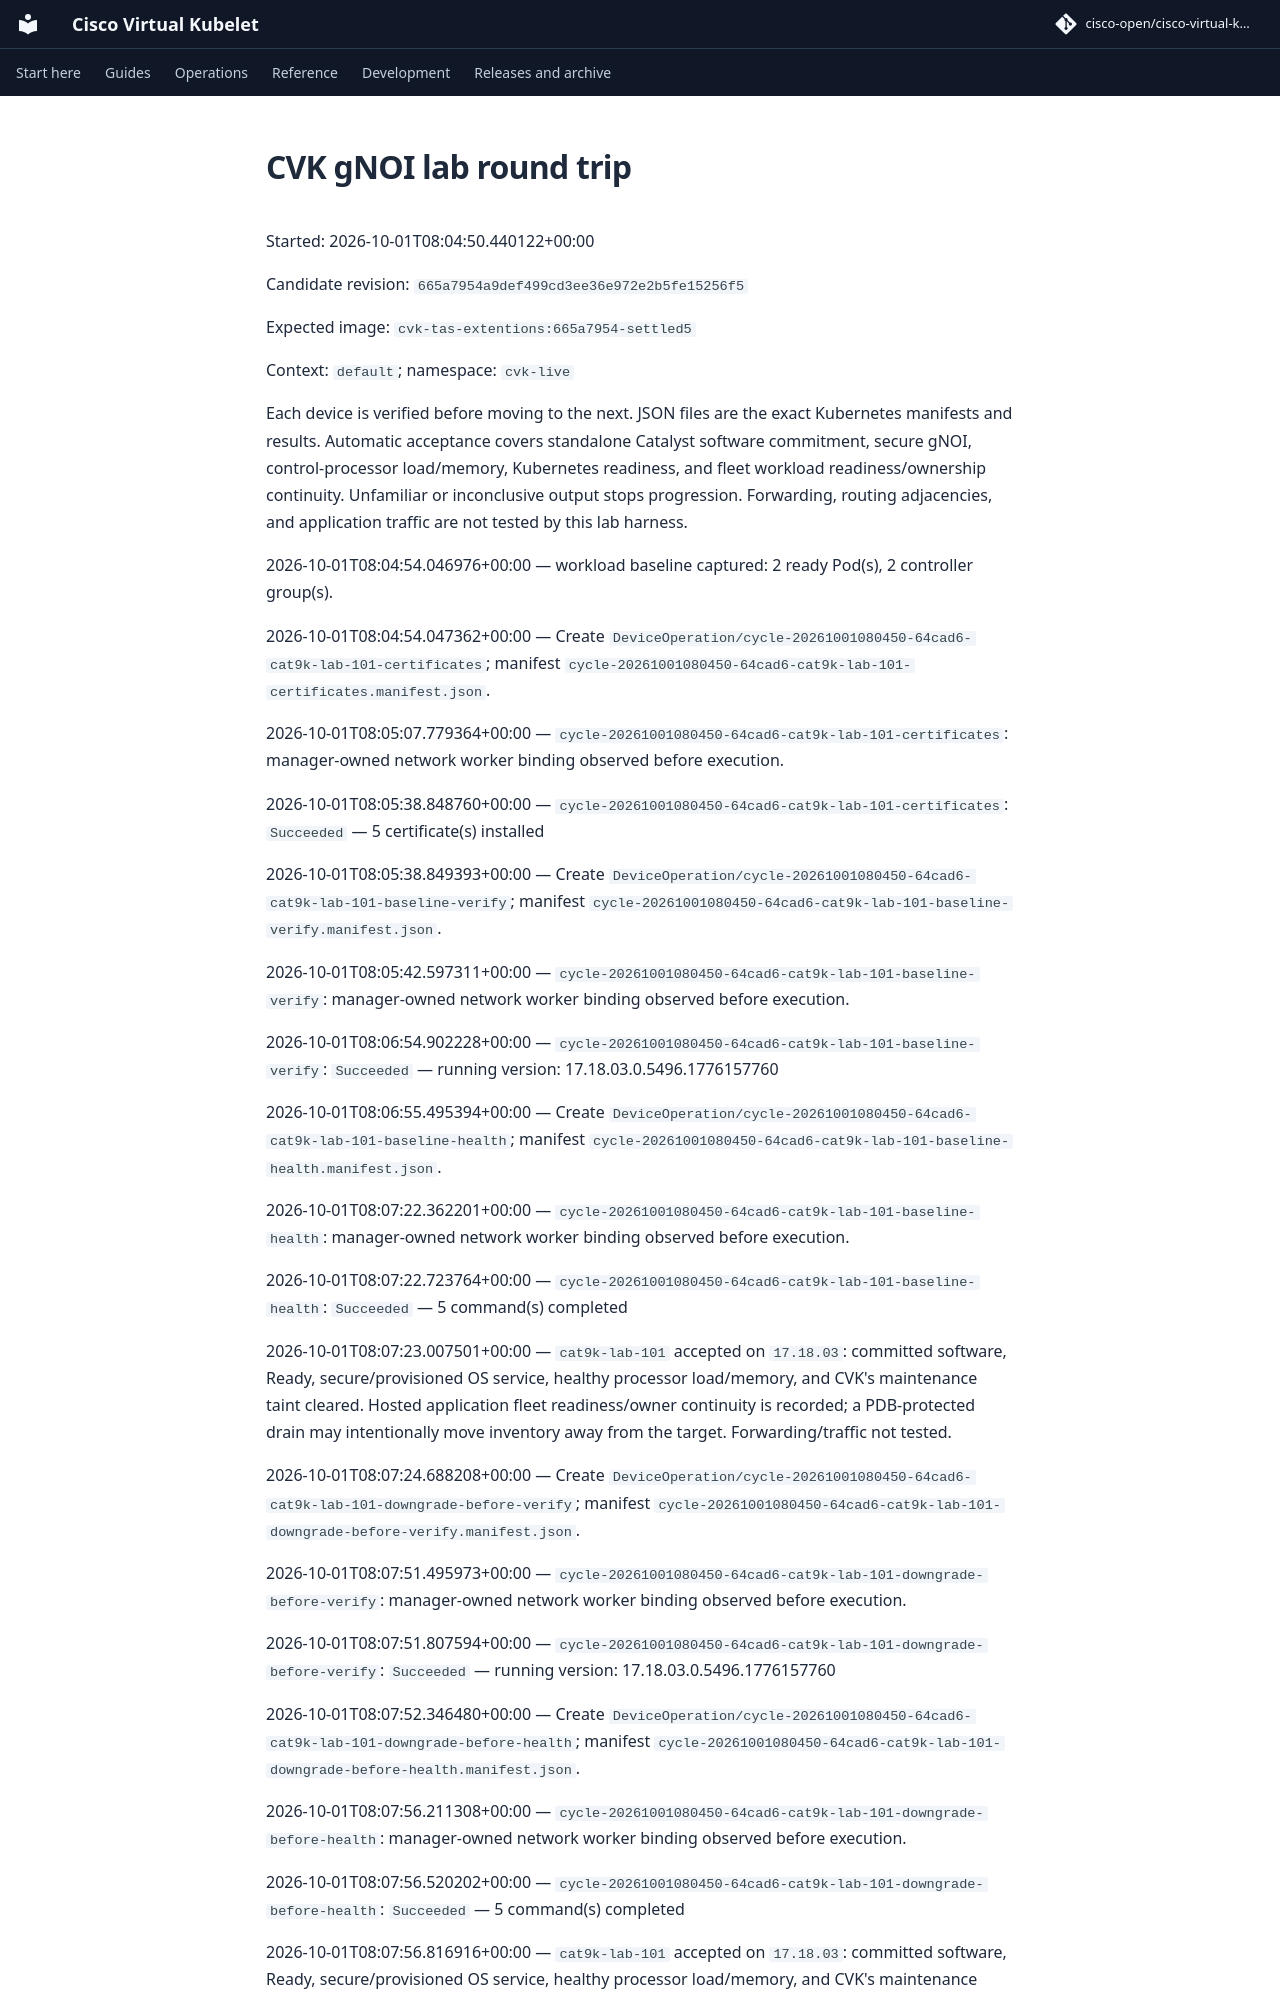

repository: cisco-open/cisco-virtual-kubelet · page: docs/evidence/topology-2026-10-01/settled5-lab101-downgrade/report/index.html · generator: mkdocs

# CVK gNOI lab round trip

Started: 2026-10-01T08:04:50.440122+00:00

Candidate revision: `665a7954a9def499cd3ee36e972e2b5fe15256f5`

Expected image: `cvk-tas-extentions:665a7954-settled5`

Context: `default`; namespace: `cvk-live`

Each device is verified before moving to the next. JSON files are the exact Kubernetes manifests and results. Automatic acceptance covers standalone Catalyst software commitment, secure gNOI, control-processor load/memory, Kubernetes readiness, and fleet workload readiness/ownership continuity. Unfamiliar or inconclusive output stops progression. Forwarding, routing adjacencies, and application traffic are not tested by this lab harness.

2026-10-01T08:04:54.046976+00:00 — workload baseline captured: 2 ready Pod(s), 2 controller group(s).

2026-10-01T08:04:54.047362+00:00 — Create `DeviceOperation/cycle-20261001080450-64cad6-cat9k-lab-101-certificates`; manifest `cycle-20261001080450-64cad6-cat9k-lab-101-certificates.manifest.json`.

2026-10-01T08:05:07.779364+00:00 — `cycle-20261001080450-64cad6-cat9k-lab-101-certificates`: manager-owned network worker binding observed before execution.

2026-10-01T08:05:38.848760+00:00 — `cycle-20261001080450-64cad6-cat9k-lab-101-certificates`: `Succeeded` — 5 certificate(s) installed

2026-10-01T08:05:38.849393+00:00 — Create `DeviceOperation/cycle-20261001080450-64cad6-cat9k-lab-101-baseline-verify`; manifest `cycle-20261001080450-64cad6-cat9k-lab-101-baseline-verify.manifest.json`.

2026-10-01T08:05:42.597311+00:00 — `cycle-20261001080450-64cad6-cat9k-lab-101-baseline-verify`: manager-owned network worker binding observed before execution.

2026-10-01T08:06:54.902228+00:00 — `cycle-20261001080450-64cad6-cat9k-lab-101-baseline-verify`: `Succeeded` — running version: 17.18.03.0.5496.1776157760

2026-10-01T08:06:55.495394+00:00 — Create `DeviceOperation/cycle-20261001080450-64cad6-cat9k-lab-101-baseline-health`; manifest `cycle-20261001080450-64cad6-cat9k-lab-101-baseline-health.manifest.json`.

2026-10-01T08:07:22.362201+00:00 — `cycle-20261001080450-64cad6-cat9k-lab-101-baseline-health`: manager-owned network worker binding observed before execution.

2026-10-01T08:07:22.723764+00:00 — `cycle-20261001080450-64cad6-cat9k-lab-101-baseline-health`: `Succeeded` — 5 command(s) completed

2026-10-01T08:07:23.007501+00:00 — `cat9k-lab-101` accepted on `17.18.03`: committed software, Ready, secure/provisioned OS service, healthy processor load/memory, and CVK's maintenance taint cleared. Hosted application fleet readiness/owner continuity is recorded; a PDB-protected drain may intentionally move inventory away from the target. Forwarding/traffic not tested.

2026-10-01T08:07:24.688208+00:00 — Create `DeviceOperation/cycle-20261001080450-64cad6-cat9k-lab-101-downgrade-before-verify`; manifest `cycle-20261001080450-64cad6-cat9k-lab-101-downgrade-before-verify.manifest.json`.

2026-10-01T08:07:51.495973+00:00 — `cycle-20261001080450-64cad6-cat9k-lab-101-downgrade-before-verify`: manager-owned network worker binding observed before execution.

2026-10-01T08:07:51.807594+00:00 — `cycle-20261001080450-64cad6-cat9k-lab-101-downgrade-before-verify`: `Succeeded` — running version: 17.18.03.0.5496.1776157760

2026-10-01T08:07:52.346480+00:00 — Create `DeviceOperation/cycle-20261001080450-64cad6-cat9k-lab-101-downgrade-before-health`; manifest `cycle-20261001080450-64cad6-cat9k-lab-101-downgrade-before-health.manifest.json`.

2026-10-01T08:07:56.211308+00:00 — `cycle-20261001080450-64cad6-cat9k-lab-101-downgrade-before-health`: manager-owned network worker binding observed before execution.

2026-10-01T08:07:56.520202+00:00 — `cycle-20261001080450-64cad6-cat9k-lab-101-downgrade-before-health`: `Succeeded` — 5 command(s) completed
